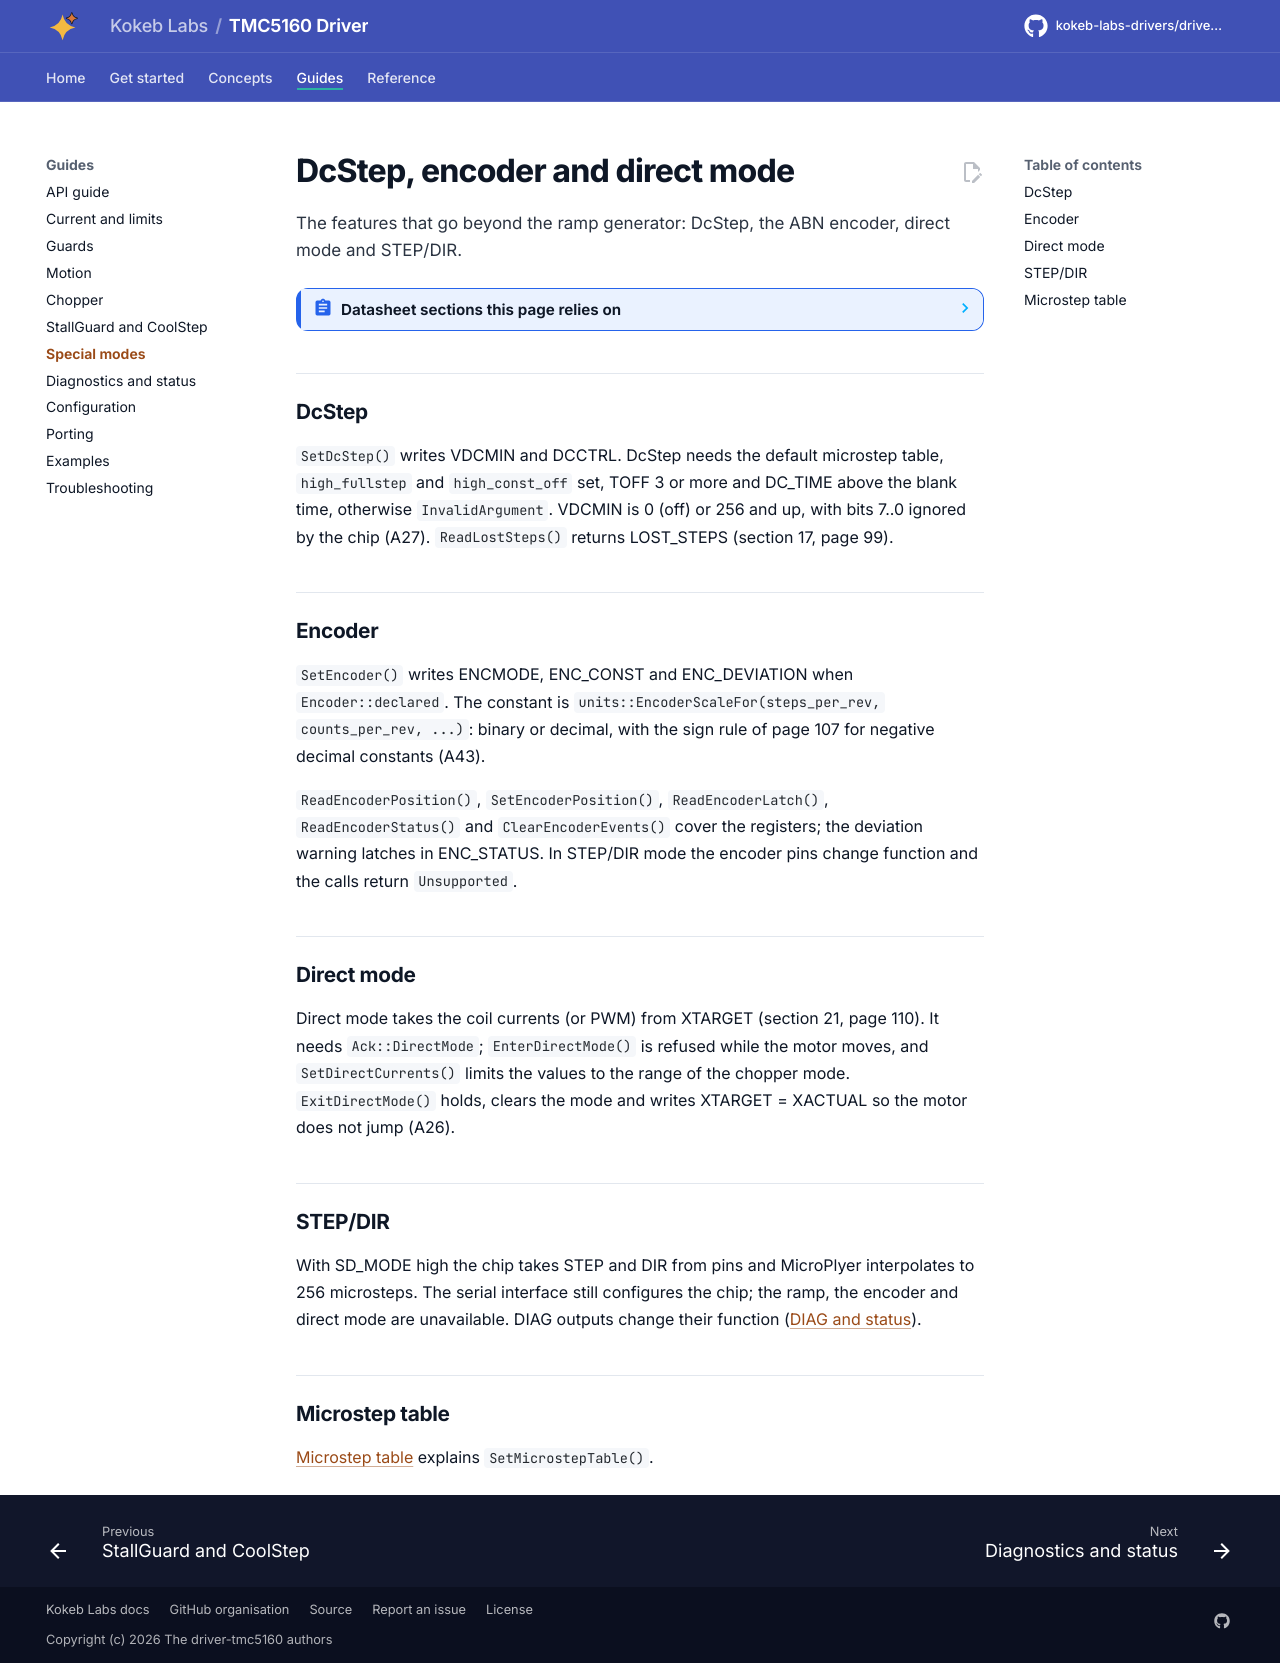

repository: kokeb-labs-drivers/driver-tmc5160 · page: dev/special-modes/index.html · generator: mkdocs

# DcStep, encoder and direct mode

The features that go beyond the ramp generator: DcStep, the ABN encoder, direct mode and STEP/DIR.

<!-- generated: datasheet-refs -->
??? abstract "Datasheet sections this page relies on"

    From Analog Devices (Trinamic) TMC5160A-DS 1.18:

    - Encoder registers: 6.4 Encoder Registers, p. 45
    - STEP/DIR interface and MicroPlyer: 15 STEP/DIR Interface, p. 94
    - DcStep: 17 DcStep, p. 99
    - ABN incremental encoder interface: 20 ABN Incremental Encoder Interface, p. 107
    - DC motor and direct mode: 21 DC Motor or Solenoid, p. 110

    All of them, with the driver API for each: [Datasheet map](datasheet.md).
<!-- /generated -->

## DcStep

`SetDcStep()` writes VDCMIN and DCCTRL. DcStep needs the default microstep table, `high_fullstep` and `high_const_off`
set, TOFF 3 or more and DC_TIME above the blank time, otherwise `InvalidArgument`. VDCMIN is 0 (off) or 256 and up, with
bits 7..0 ignored by the chip (A27). `ReadLostSteps()` returns LOST_STEPS (section 17, page 99).

## Encoder

`SetEncoder()` writes ENCMODE, ENC_CONST and ENC_DEVIATION when `Encoder::declared`. The constant is
`units::EncoderScaleFor(steps_per_rev, counts_per_rev, ...)`: binary or decimal, with the sign rule of page 107 for
negative decimal constants (A43).

`ReadEncoderPosition()`, `SetEncoderPosition()`, `ReadEncoderLatch()`, `ReadEncoderStatus()` and
`ClearEncoderEvents()` cover the registers; the deviation warning latches in ENC_STATUS. In STEP/DIR mode the encoder
pins change function and the calls return `Unsupported`.

## Direct mode

Direct mode takes the coil currents (or PWM) from XTARGET (section 21, page 110). It needs `Ack::DirectMode`;
`EnterDirectMode()` is refused while the motor moves, and `SetDirectCurrents()` limits the values to the range of the
chopper mode. `ExitDirectMode()` holds, clears the mode and writes XTARGET = XACTUAL so the motor does not jump (A26).

## STEP/DIR

With SD_MODE high the chip takes STEP and DIR from pins and MicroPlyer interpolates to 256 microsteps. The serial
interface still configures the chip; the ramp, the encoder and direct mode are unavailable. DIAG outputs change their
function ([DIAG and status](diag-and-status.md)).

## Microstep table

[Microstep table](microstep-table.md) explains `SetMicrostepTable()`.
